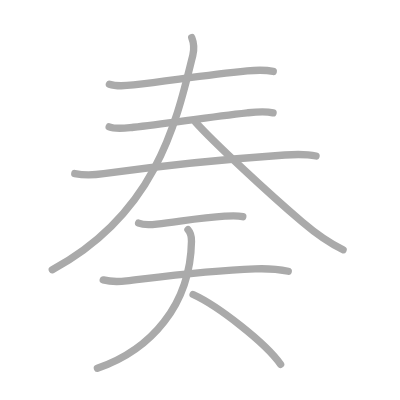
t = 0.00 s
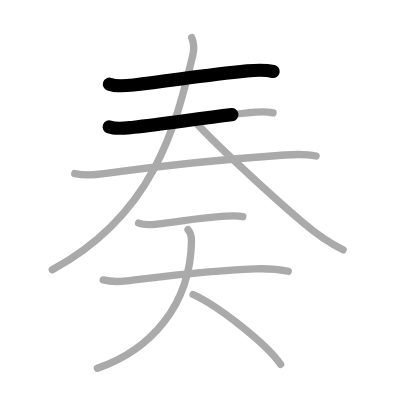
t = 1.75 s
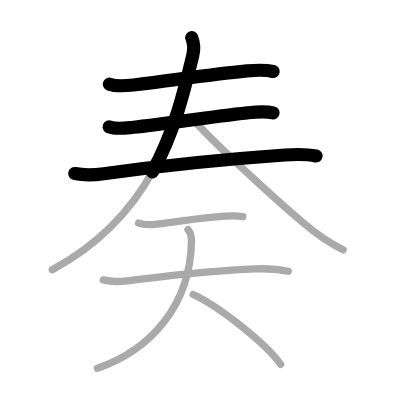
t = 3.50 s
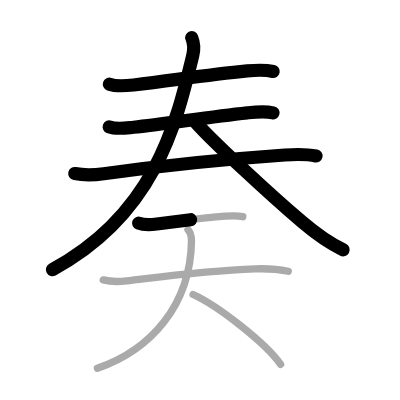
t = 5.50 s
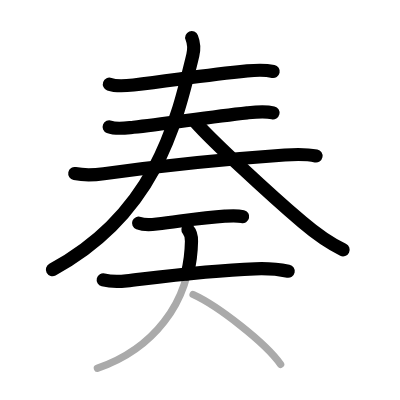
t = 7.25 s
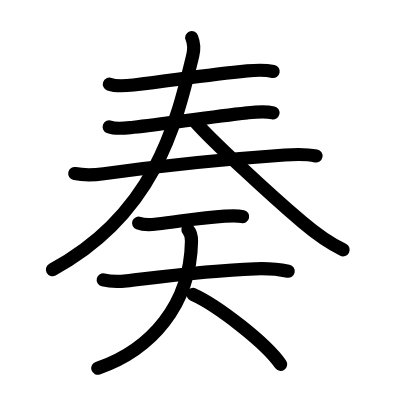
t = 9.00 s

The animated SVG that drew these frames (rendered in a browser with its animation timeline set to each time). Animation: 9 SMIL elements (animate=9); one cycle of 9.00 s.

<?xml version="1.0" standalone="no"?>
<!DOCTYPE svg PUBLIC "-//W3C//DTD SVG 1.1//EN"   "http://www.w3.org/Graphics/SVG/1.1/DTD/svg11.dtd">
<svg width="400px" height="400px"  version="1.1" xmlns="http://www.w3.org/2000/svg">
  <defs>
    <marker id="Triangle" viewBox="0 0 10 10" refX="0" refY="5" markerUnits="strokeWidth" markerWidth="3" style="stroke-opacity:0%;fill:#aaaaaa;" markerHeight="2" orient="auto">
      <path d="M 0 0 L 10 5 L 0 10 z" />
    </marker>
    
    <marker id="Arrow" viewBox="0 0 10 10" refX="5" refY="5" markerUnits="strokeWidth" markerWidth="1.8" style="stroke-opacity:0%;fill:#770000;" markerHeight="2" orient="auto">
      <path d="M 0 4 L 6 4 L 4 1 L 10 5 L 4 9 L 6 6 L 0 6 z" />
        <circle cx="5" cy="5" r="5" />
      </marker>
    
    <marker id="TriangleRed" viewBox="0 0 10 10" refX="0" refY="5" markerUnits="strokeWidth" markerWidth="3" style="stroke-opacity:0%;fill:#CC0000;" markerHeight="2" orient="auto">
      <path d="M 0 0 L 10 5 L 0 10 z" />
    </marker>
    
    <marker id="ArrowRed" viewBox="0 0 10 10" refX="5" refY="5" markerUnits="strokeWidth" markerWidth="1.8" style="stroke-opacity:0%;fill:#CC0000;" markerHeight="2" orient="auto">
      <path d="M 0 4 L 6 4 L 4 1 L 10 5 L 4 9 L 6 6 L 0 6 z" />
        <circle cx="5" cy="5" r="5" />
      </marker>
    
  </defs>
  
  <path style="fill:#ffffff; fill-opacity:100%; fill-rule:evenodd; stroke-width:0;" d="M 0 0 L 400px 0 L 400px 400px L 0 400px L 0 0" />

  <g transform="scale(3.6697247706422 3.6697247706422)">
<path style="fill:none; fill-opacity:0%; fill-rule:evenodd; stroke:#aaaaaa; stroke-opacity:100%; stroke-width: 1.5pt; stroke-linejoin:round; stroke-linecap:round;" d="M29.81 22.95c1.92 0.68 4.58 0.43 6.57 0.2c10.8-1.25 19.25-2.65 31-3.82c2.34-0.23 4.76-0.35 7.08 0.14"></path>
<path style="fill:none; fill-opacity:0%; fill-rule:evenodd; stroke:#aaaaaa; stroke-opacity:100%; stroke-width: 1.5pt; stroke-linejoin:round; stroke-linecap:round;" d="M29.75 34.56c1.97 0.78 4.6 0.31 6.62 0.11C44.58 33.85 56 32 67.38 30.75c2.35-0.26 4.7-0.55 7.03 0"></path>
<path style="fill:none; fill-opacity:0%; fill-rule:evenodd; stroke:#aaaaaa; stroke-opacity:100%; stroke-width: 1.5pt; stroke-linejoin:round; stroke-linecap:round;" d="M20.38 47.3c3 0.58 5.34 0.39 7.89 0.03c14.98-2.08 31.35-3.83 49.35-5.09c2.91-0.2 5.64-0.33 8.5 0.27"></path>
<path style="fill:none; fill-opacity:0%; fill-rule:evenodd; stroke:#aaaaaa; stroke-opacity:100%; stroke-width: 1.5pt; stroke-linejoin:round; stroke-linecap:round;" d="M52.25 10.25c0.5 1.25 0.81 2.67 0.29 4.82C48.12 33.12 42.5 58.25 14.25 73.5"></path>
<path style="fill:none; fill-opacity:0%; fill-rule:evenodd; stroke:#aaaaaa; stroke-opacity:100%; stroke-width: 1.5pt; stroke-linejoin:round; stroke-linecap:round;" d="M53.25 33.25c4.76 5.36 20.03 19.49 29.12 27.26c3.43 2.93 6.51 5.33 11.12 7.56"></path>
<path style="fill:none; fill-opacity:0%; fill-rule:evenodd; stroke:#aaaaaa; stroke-opacity:100%; stroke-width: 1.5pt; stroke-linejoin:round; stroke-linecap:round;" d="M37.77 60.81c1.36 0.52 3.54 0.41 4.97 0.24c7.72-0.94 12.51-1.74 18.52-2.14c1.64-0.11 3.28-0.25 4.9 0.13"></path>
<path style="fill:none; fill-opacity:0%; fill-rule:evenodd; stroke:#aaaaaa; stroke-opacity:100%; stroke-width: 1.5pt; stroke-linejoin:round; stroke-linecap:round;" d="M28.13 76.28c2.37 0.6 4.42 0.48 6.37 0.25c10.75-1.28 21.88-2.78 35-3.27c2.76-0.1 5.88 0 9.05 0.65"></path>
<path style="fill:none; fill-opacity:0%; fill-rule:evenodd; stroke:#aaaaaa; stroke-opacity:100%; stroke-width: 1.5pt; stroke-linejoin:round; stroke-linecap:round;" d="M51.22 62.59c0.51 0.59 0.99 2.03 0.96 3.17c-0.31 17.36-11.06 29.61-25.64 34.61"></path>
<path style="fill:none; fill-opacity:0%; fill-rule:evenodd; stroke:#aaaaaa; stroke-opacity:100%; stroke-width: 1.5pt; stroke-linejoin:round; stroke-linecap:round;" d="M52.62 80.25c6.73 3.06 19.79 13.17 23.85 19.03"></path>

<path style="fill:none; fill-opacity:0%; fill-rule:evenodd; stroke:#000000; stroke-opacity:100%; stroke-width: 2.7pt; stroke-linejoin:round; stroke-linecap:round;" d="M29.81 22.95c1.92 0.68 4.58 0.43 6.57 0.2c10.8-1.25 19.25-2.65 31-3.82c2.34-0.23 4.76-0.35 7.08 0.14" pathLength="100" stroke-dashoffset="100" stroke-dasharray="100 105"><animate id="dashAnim1" attributeName="stroke-dashoffset" from="100" to="0" dur="1s" calcMode="linear" fill="freeze"/></path>
<path style="fill:none; fill-opacity:0%; fill-rule:evenodd; stroke:#000000; stroke-opacity:100%; stroke-width: 2.7pt; stroke-linejoin:round; stroke-linecap:round;" d="M29.75 34.56c1.97 0.78 4.6 0.31 6.62 0.11C44.58 33.85 56 32 67.38 30.75c2.35-0.26 4.7-0.55 7.03 0" pathLength="100" stroke-dashoffset="100" stroke-dasharray="100 105"><animate id="dashAnim2" attributeName="stroke-dashoffset" from="100" to="0" dur="1s" calcMode="linear" begin="dashAnim1.end" fill="freeze"/></path>
<path style="fill:none; fill-opacity:0%; fill-rule:evenodd; stroke:#000000; stroke-opacity:100%; stroke-width: 2.7pt; stroke-linejoin:round; stroke-linecap:round;" d="M20.38 47.3c3 0.58 5.34 0.39 7.89 0.03c14.98-2.08 31.35-3.83 49.35-5.09c2.91-0.2 5.64-0.33 8.5 0.27" pathLength="100" stroke-dashoffset="100" stroke-dasharray="100 105"><animate id="dashAnim3" attributeName="stroke-dashoffset" from="100" to="0" dur="1s" calcMode="linear" begin="dashAnim2.end" fill="freeze"/></path>
<path style="fill:none; fill-opacity:0%; fill-rule:evenodd; stroke:#000000; stroke-opacity:100%; stroke-width: 2.7pt; stroke-linejoin:round; stroke-linecap:round;" d="M52.25 10.25c0.5 1.25 0.81 2.67 0.29 4.82C48.12 33.12 42.5 58.25 14.25 73.5" pathLength="100" stroke-dashoffset="100" stroke-dasharray="100 105"><animate id="dashAnim4" attributeName="stroke-dashoffset" from="100" to="0" dur="1s" calcMode="linear" begin="dashAnim3.end" fill="freeze"/></path>
<path style="fill:none; fill-opacity:0%; fill-rule:evenodd; stroke:#000000; stroke-opacity:100%; stroke-width: 2.7pt; stroke-linejoin:round; stroke-linecap:round;" d="M53.25 33.25c4.76 5.36 20.03 19.49 29.12 27.26c3.43 2.93 6.51 5.33 11.12 7.56" pathLength="100" stroke-dashoffset="100" stroke-dasharray="100 105"><animate id="dashAnim5" attributeName="stroke-dashoffset" from="100" to="0" dur="1s" calcMode="linear" begin="dashAnim4.end" fill="freeze"/></path>
<path style="fill:none; fill-opacity:0%; fill-rule:evenodd; stroke:#000000; stroke-opacity:100%; stroke-width: 2.7pt; stroke-linejoin:round; stroke-linecap:round;" d="M37.77 60.81c1.36 0.52 3.54 0.41 4.97 0.24c7.72-0.94 12.51-1.74 18.52-2.14c1.64-0.11 3.28-0.25 4.9 0.13" pathLength="100" stroke-dashoffset="100" stroke-dasharray="100 105"><animate id="dashAnim6" attributeName="stroke-dashoffset" from="100" to="0" dur="1s" calcMode="linear" begin="dashAnim5.end" fill="freeze"/></path>
<path style="fill:none; fill-opacity:0%; fill-rule:evenodd; stroke:#000000; stroke-opacity:100%; stroke-width: 2.7pt; stroke-linejoin:round; stroke-linecap:round;" d="M28.13 76.28c2.37 0.6 4.42 0.48 6.37 0.25c10.75-1.28 21.88-2.78 35-3.27c2.76-0.1 5.88 0 9.05 0.65" pathLength="100" stroke-dashoffset="100" stroke-dasharray="100 105"><animate id="dashAnim7" attributeName="stroke-dashoffset" from="100" to="0" dur="1s" calcMode="linear" begin="dashAnim6.end" fill="freeze"/></path>
<path style="fill:none; fill-opacity:0%; fill-rule:evenodd; stroke:#000000; stroke-opacity:100%; stroke-width: 2.7pt; stroke-linejoin:round; stroke-linecap:round;" d="M51.22 62.59c0.51 0.59 0.99 2.03 0.96 3.17c-0.31 17.36-11.06 29.61-25.64 34.61" pathLength="100" stroke-dashoffset="100" stroke-dasharray="100 105"><animate id="dashAnim8" attributeName="stroke-dashoffset" from="100" to="0" dur="1s" calcMode="linear" begin="dashAnim7.end" fill="freeze"/></path>
<path style="fill:none; fill-opacity:0%; fill-rule:evenodd; stroke:#000000; stroke-opacity:100%; stroke-width: 2.7pt; stroke-linejoin:round; stroke-linecap:round;" d="M52.62 80.25c6.73 3.06 19.79 13.17 23.85 19.03" pathLength="100" stroke-dashoffset="100" stroke-dasharray="100 105"><animate id="dashAnim9" attributeName="stroke-dashoffset" from="100" to="0" dur="1s" calcMode="linear" begin="dashAnim8.end" fill="freeze"/></path>

</g>

</svg>  
          
